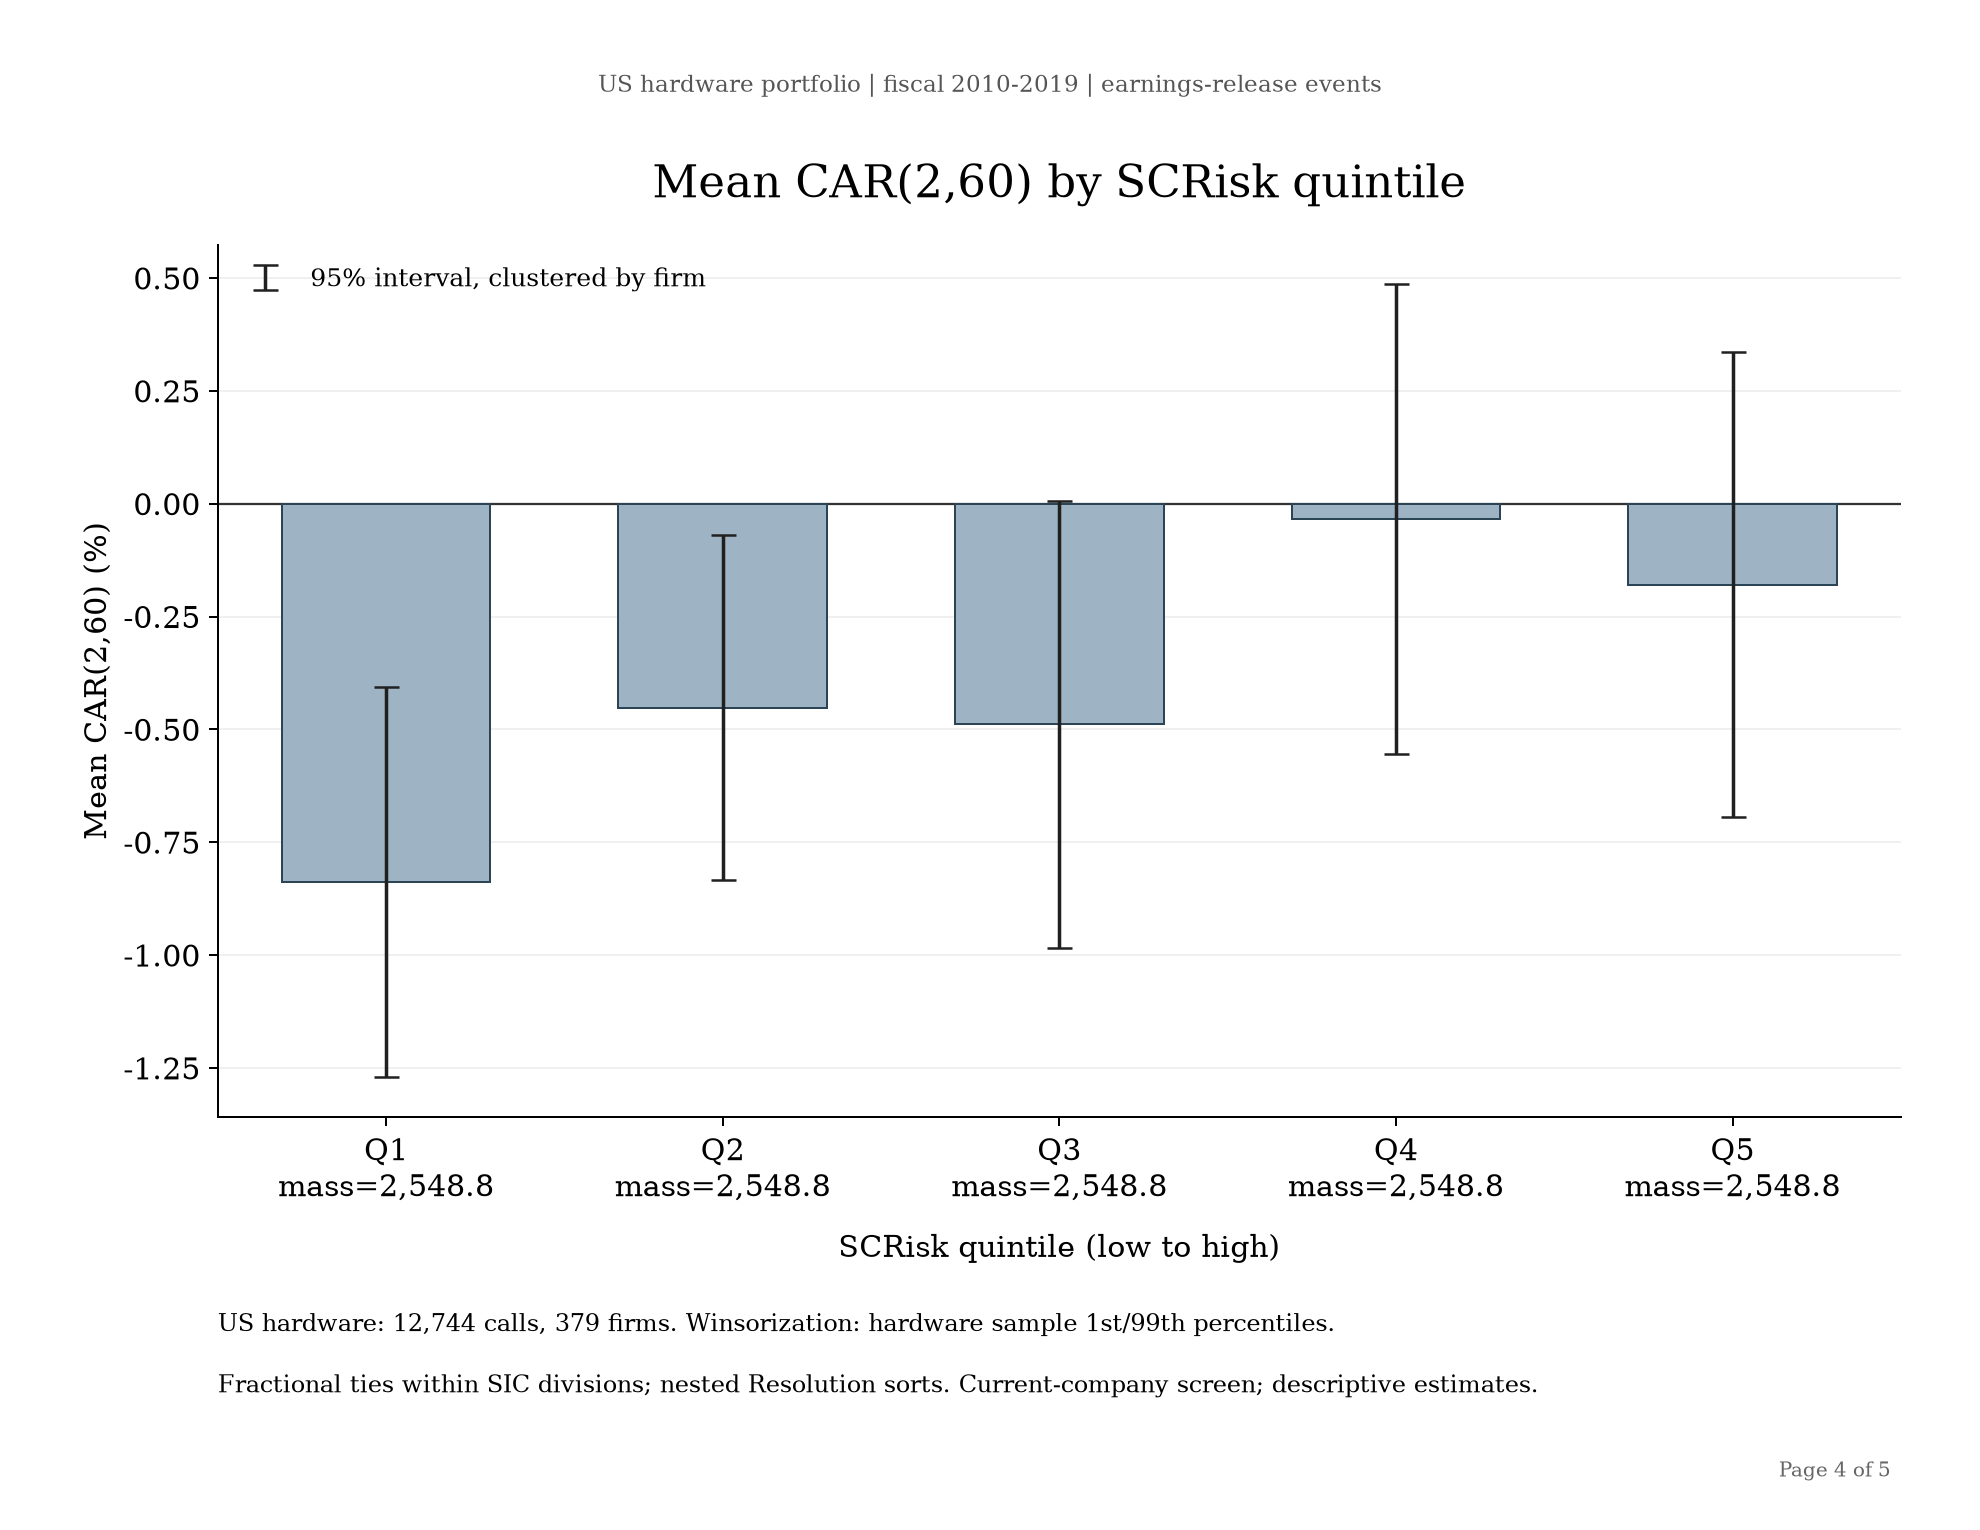

Data behind this chart, as committed beside it:
SCRisk_quintile, effective_n, contributing_calls, firms, mean, se_firm_clustered, ci_low, ci_high, zero_scrisk_weight, zero_resolution_weight, sic_divisions, membership_rows, fractional_mass, mean_percent, se_firm_clustered_percent, ci_low_percent, ci_high_percent
1, 2549, 3526, 364, -0.008378, 0.0022, -0.0127, -0.004051, 2548, 2549, 5, 3526, 2549, -0.8378, 0.22, -1.27, -0.4051
2, 2549, 5098, 371, -0.004515, 0.001942, -0.008333, -0.0006973, 976.6, 2398, 5, 5098, 2549, -0.4515, 0.1942, -0.8333, -0.06973
3, 2549, 2554, 369, -0.004885, 0.002516, -0.009834, 6.2742537598189235e-05, 0, 2151, 5, 2554, 2549, -0.4885, 0.2516, -0.9834, 0.006274
4, 2549, 2552, 371, -0.0003417, 0.002645, -0.005543, 0.00486, 0, 1947, 5, 2552, 2549, -0.03417, 0.2645, -0.5543, 0.486
5, 2549, 2551, 365, -0.001794, 0.002622, -0.006949, 0.003362, 0, 1589, 5, 2551, 2549, -0.1794, 0.2622, -0.6949, 0.3362
